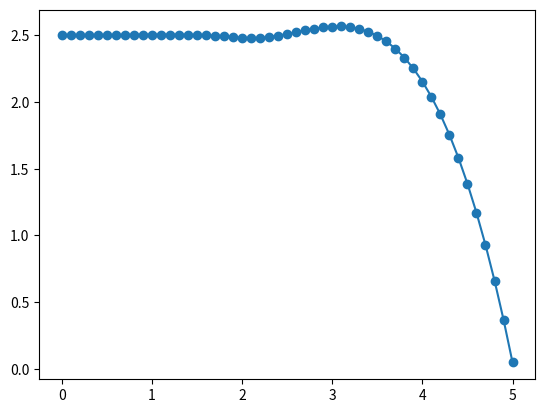

This chart was generated by the following Python code:
import matplotlib.pyplot as plt
import numpy as np

def f(x : float, a : float, b : float, c, x_i) -> float:
    val = b
    val += a * x
    if len(c) != len(x_i):
        raise Exception("Size of c isn't equal to size of x_i")
    for i in range(len(c)):
        val += c[i] * abs(x - x_i[i])
    return val

a = 1
b = -1
c = [1, -2, 3, -4]
x_points = [0, 2, 4, 6]

xes = [0,
0.1,
0.2,
0.30000000000000004,
0.4,
0.5,
0.6000000000000001,
0.7000000000000001,
0.8,
0.9,
1,
1.1,
1.2000000000000002,
1.3,
1.4000000000000001,
1.5,
1.6,
1.7000000000000002,
1.8,
1.9000000000000001,
2,
2.1,
2.2,
2.3000000000000003,
2.4000000000000004,
2.5,
2.6,
2.7,
2.8000000000000003,
2.9000000000000004,
3,
3.1,
3.2,
3.3000000000000003,
3.4000000000000004,
3.5,
3.6,
3.7,
3.8000000000000003,
3.9000000000000004,
4,
4.1000000000000005,
4.2,
4.3,
4.4,
4.5,
4.6000000000000005,
4.7,
4.800000000000001,
4.9,
5]

yes = [2.5,
2.49911875,
2.4987559999999998,
2.49882325,
2.499232,
2.49989375,
2.5007200000000003,
2.50162225,
2.502512,
2.50330075,
2.5039,
2.5042212500000005,
2.5041759999999997,
2.50367575,
2.5026319999999997,
2.5009562499999998,
2.49856,
2.4953547499999997,
2.491252,
2.48616325,
2.48,
2.4765817222222224,
2.478988444444444,
2.4860225000000002,
2.496486222222222,
2.5091819444444443,
2.522912,
2.5364787222222223,
2.5486844444444445,
2.5583315,
2.564222222222223,
2.5651589444444447,
2.5599439999999998,
2.547379722222222,
2.526268444444444,
2.4954125,
2.453614222222222,
2.3996759444444447,
2.3324,
2.2505887222222216,
2.1530444444444448,
2.0385695,
1.9059662222222227,
1.7540369444444455,
1.5815839999999999,
1.3874097222222224,
1.1703164444444434,
0.9291064999999998,
0.6625822222222204,
0.3695459444444429,
0.0488]


for i in range(len(xes)):
    print (f"f({xes[i]}) = {yes[i]}")
plt.plot(xes, yes)
plt.scatter(xes, yes)
plt.show()
